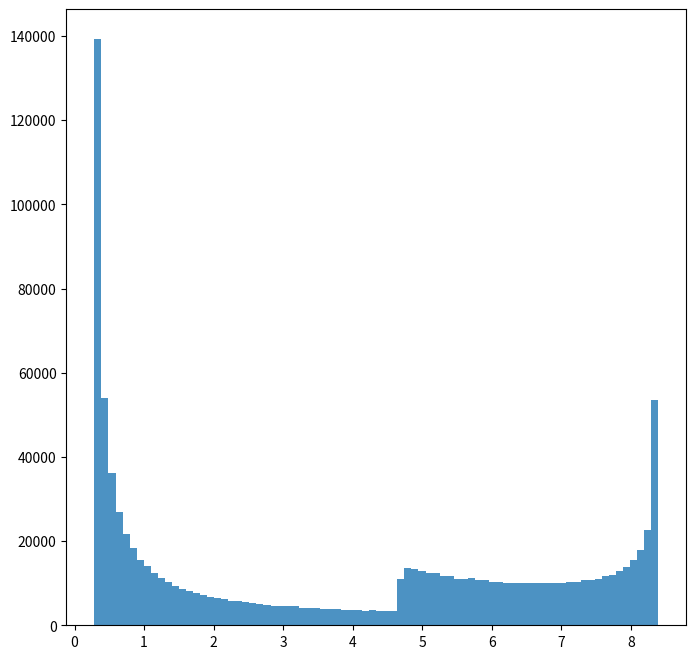
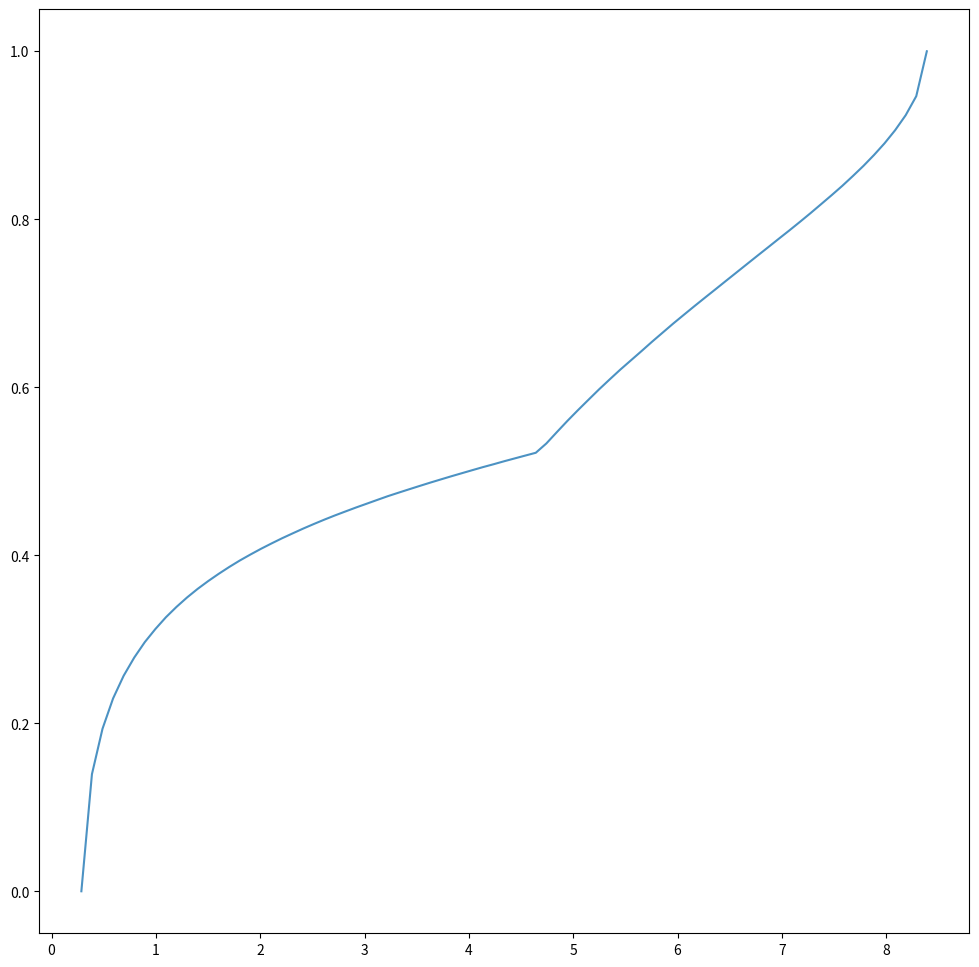

Recreate these plots in Python, in order.
import numpy as np
import matplotlib.pyplot as plt
from random import random

def f(x):
    return (x**2 - 3*x + 4)/(x**2 + x + 1)

def F_n(x, t):                                                #Эмпирическое распределение
    N = len(x)
    dist = (x <= t).astype(int)
    return sum(dist)/N

quan = 10**6;
X = np.random.uniform(-2, 2, quan)
# X = np.random.triangular(-2, 0, 2, quan)
res = np.array(f(X))

fig = plt.figure(figsize=(8,8))
ax = fig.add_subplot(111)   # добавление области рисования ax
n, dom, patches = ax.hist(res, bins=80, alpha=0.8)

range_of_values = np.array([F_n(res, elem) for elem in dom])

fig2 = plt.figure(figsize=(12,12))
ax2 = fig2.add_subplot(111)   # добавление области рисования ax
ax2.plot(dom, range_of_values, alpha=0.8)
